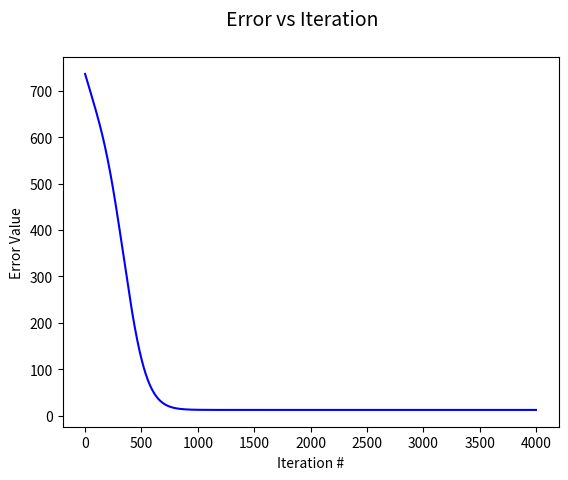
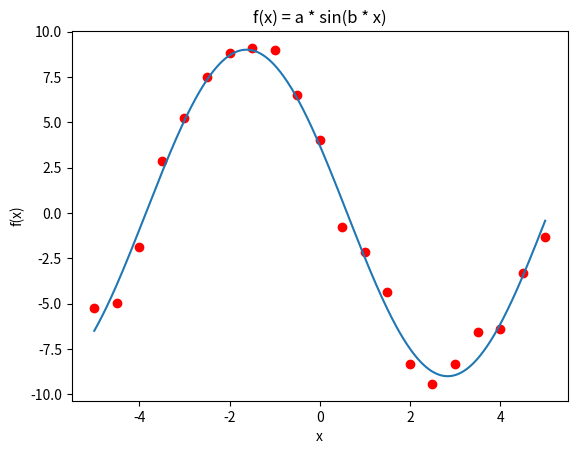
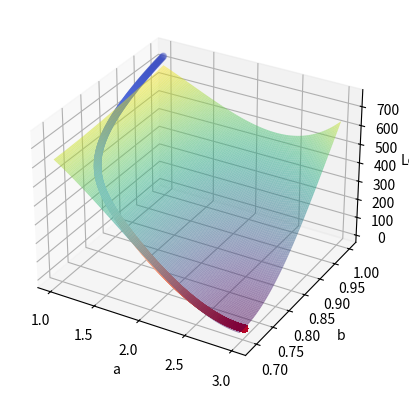

Here is the Python script that generated these plots, in order:
import matplotlib.pyplot as plt
import numpy as np
from sympy import symbols, lambdify, diff, cos
from scipy.optimize import curve_fit
from matplotlib import cm
import time


# 1e

def plot_3d_error_vs_iterations(a_list, b_list, c_list, losses):
    '''
    Plots a 3D surface plot of the error surface over two parameters, with the
    third parameter visualized as the color of the data points, and the values
    found during the iterations plotted on top

    Parameters
    ----------
    a_list : List of updated values of parameter a after each iteration.
    b_list : List of updated values of parameter b after each iteration.
    c_list : List of updated values of parameter c after each iteration.
    losses : The error values after each iteration.

    Returns
    -------
    None.

    '''
    # Convert the lists to numpy arrays
    a_array = np.array(a_list)
    b_array = np.array(b_list)
    c_array = np.array(c_list)

    # Create a meshgrid of the parameter values
    a_array = np.linspace(np.min(a_array), np.max(a_array), 100)
    b_array = np.linspace(np.min(b_array), np.max(b_array), 100)
    a_mash, b_mash = np.meshgrid(a_array, b_array)

    # Calculate the loss surface over the parameters
    z = np.zeros_like(a_mash)
    for i in range(a_mash.shape[0]):
        for j in range(a_mash.shape[1]):
            z[i, j] = np.sum(squared_error_func(x_data, y_data, a_mash[i, j], b_mash[i, j], res_c[-1]))

    # Plot the error surface
    fig = plt.figure()
    ax = fig.add_subplot(111, projection="3d")
    ax.plot_surface(a_mash, b_mash, z, rstride=1, cstride=1, cmap=cm.viridis, alpha=0.5, edgecolor='none')

    # Calculate the z values of the parameter values found during all iterations
    ax.scatter(a_list, b_list, losses, c=c_array, cmap='coolwarm', marker='o')
    ax.set_xlabel("a")
    ax.set_ylabel("b")
    ax.set_zlabel("Loss")
    plt.show()


def plot_2d_error(losses):
    '''
    Plots the error values as a function of the iteration number

    Parameters
    ----------
    losses : The error values at each iteration.
    
    Returns
    -------
    None.
    '''
    fig = plt.figure()
    fig.suptitle("Error vs Iteration", fontsize=14)
    plt.plot(losses, color="blue")
    plt.xlabel('Iteration #')
    plt.ylabel('Error Value')
    plt.show()


def plot_2d_linear(a2plot, b2plot, c2plot, x2plot, y):
    '''
    Plots a 2D linear regression model using the input data and model parameters.

    Parameters
    ----------
    a2plot, b2plot, c2plot : coefficients of the sine function to be plotted
    x2plot : x-axis data points for the scatter plot and the x-axis range for the line plot.
    y : y-axis data points for the scatter plot

    Returns
    -------
    None.

    '''
    # Plot the data and model
    x1 = np.linspace(x2plot[0], x2plot[-1], 500)
    y1 = F(x1, a2plot, b2plot, c2plot)

    plt.plot(x1, y1)
    plt.xlabel('x')
    plt.ylabel('f(x)')
    plt.title('f(x) = a * sin(b * x)')
    plt.scatter(x2plot, y, color="red")
    # plt.plot(x, f(x, a, b), color="blue")
    plt.show()


def gradient_decent(grad_lr, iter_num, x_data, y_data):
    '''
    Performs gradient descent on given input data and returns the list of updated
    values of the parameters and the error values after each iteration

    Parameters
    ----------
    grad_lr : Learning rate
    iter_num : Number of iterations
    x_data : Input data for the model
    y_data : Output data for the model

    Returns
    -------
    a_list : List of parameter 'a' found during all iterations
    b_list : List of parameter 'b' found during all iterations
    c_list : List of parameter 'c' found during all iterations
    errors : List of errors found during all iterations

    '''
    # Initialize parameters
    a = 1
    b = 1
    c = 19

    # Calculate the error for the initial parameter values
    errors = [sum(squared_error_func(x_data, y_data, a, b, c))]
    
    # Create lists to store the parameter values found during all iterations
    a_list = [a]
    b_list = [b]
    c_list = [c]

    # Perform gradient descent for the given number of iterations
    for i in range(iter_num):
        # Calculate the gradient direction for each parameter
        grad_dir_a = sum(grad_a_func(x_data, y_data, a, b, c))
        grad_dir_b = sum(grad_b_func(x_data, y_data, a, b, c))
        grad_dir_c = sum(grad_c_func(x_data, y_data, a, b, c))
        
        # Update the parameter values based on the gradient direction and learning rate
        a = a - grad_lr * grad_dir_a
        b = b - grad_lr * grad_dir_b
        c = c - grad_lr * grad_dir_c
        
        # Calculate the error for the updated parameter values and store the parameter values
        errors.append(sum(squared_error_func(x_data, y_data, a, b, c)))
        a_list.append(a)
        b_list.append(b)
        c_list.append(c)

    return a_list, b_list, c_list, errors

# Create x_data and y_data with added noise
x_data = np.linspace(-5, 5, 21)
true_a, true_b, true_c = 3, 0.7, 20
y_data = true_a ** 2 * np.cos(true_b * x_data + true_c)
y_data = [y + np.random.normal(0, 1.0) for y in y_data]

# Create symbolic variables and functions for gradient descent and curve fitting
x, y, a, b, c = symbols('x,y,a,b,c')
f = a ** 2 * cos(b * x + c)
e = (f - y) ** 2

# the symbolic derivative
grad_a = diff(e, a)
grad_b = diff(e, b)
grad_c = diff(e, c)

# Create numpy functions from symbolic functions
F = lambdify([x, a, b, c], f, 'numpy')
squared_error_func = lambdify([x, y, a, b, c], e, 'numpy')
grad_a_func = lambdify([x, y, a, b, c], grad_a, 'numpy')
grad_b_func = lambdify([x, y, a, b, c], grad_b, 'numpy')
grad_c_func = lambdify([x, y, a, b, c], grad_c, 'numpy')

# Set the number of iterations and learning rate for gradient descent
num_iter = 4000
lr = 0.00001

# Run gradient descent and print results
start_time = time.time()
res_a, res_b, res_c, errors = gradient_decent(lr, num_iter, x_data, y_data)
print("--- Gradient Descent ---")
print("Time taken: {:.3f}s".format(time.time() - start_time))
print("Final parameters: a = {:.2f}, b = {:.2f}, c = {:.2f}".format(res_a[-1], res_b[-1], res_c[-1]))

# Find the parameters using optimize.curve_fit and print results
start_time = time.time()
popt, pcov = curve_fit(F, x_data, y_data)
print("The optimal parameters found using the function curve_fit are: ", popt)
print("Time taken: {:.3f}s".format(time.time() - start_time))
print("Final parameters: a = {:.4f}, b = {:.4f}, c = {:.4f}".format(*popt))

# Plot the errors and linear regression results
plot_2d_error(errors)
plot_2d_linear(res_a[-1], res_b[-1], res_c[-1], x_data, y_data)

# Plot the 3D error surface over parameter iterations
plot_3d_error_vs_iterations(res_a, res_b, res_c, errors)
